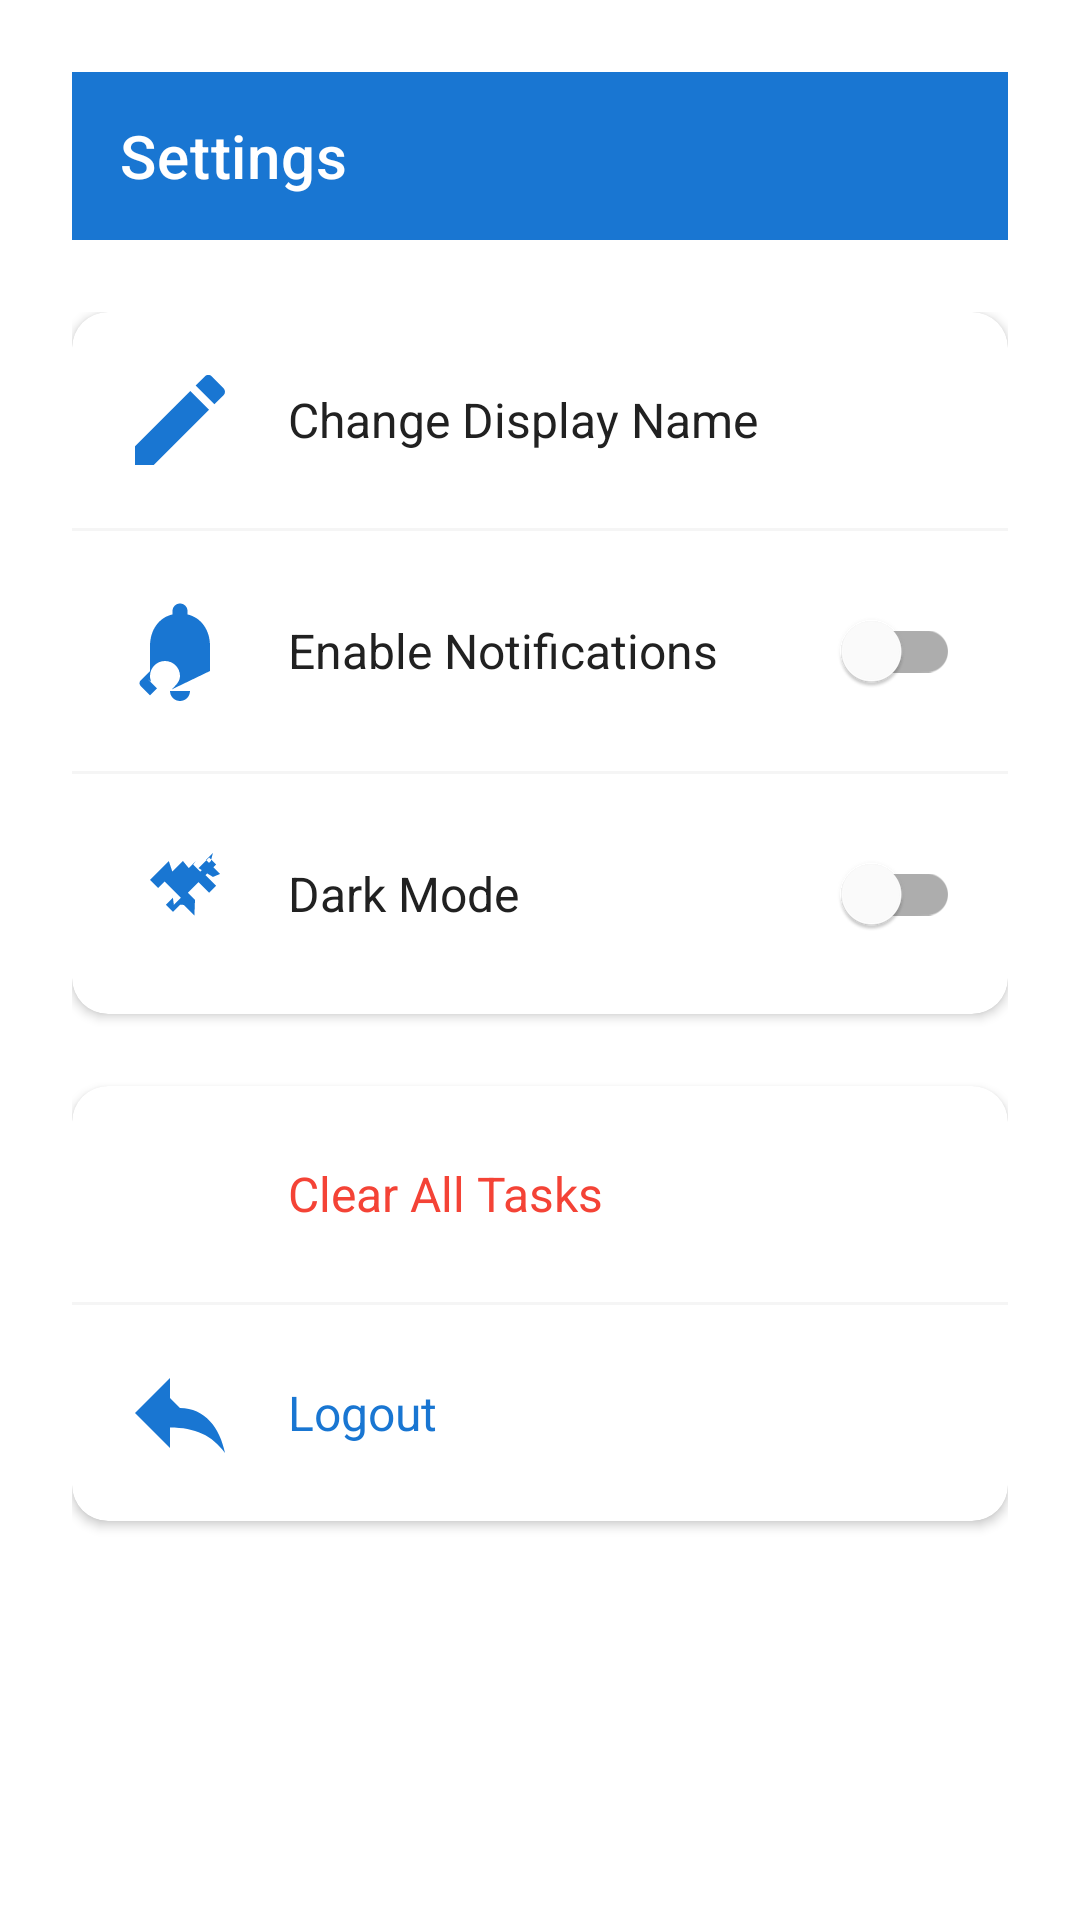

The Android layout XML behind this screen, and the referenced resources:
<!-- AndroidManifest.xml: activity theme Theme.SmartTaskReminder -->
<!-- res/layout/activity_settings.xml -->
<?xml version="1.0" encoding="utf-8"?>
<LinearLayout xmlns:android="http://schemas.android.com/apk/res/android"
    xmlns:app="http://schemas.android.com/apk/res-auto"
    android:layout_width="match_parent"
    android:layout_height="match_parent"
    android:orientation="vertical"
    android:padding="24dp">

    
    <androidx.appcompat.widget.Toolbar
        android:layout_width="match_parent"
        android:layout_height="?attr/actionBarSize"
        android:background="@color/primary_500"
        app:title="Settings"
        app:titleTextColor="@color/white" />

    <LinearLayout
        android:layout_width="match_parent"
        android:layout_height="match_parent"
        android:orientation="vertical"
        android:paddingTop="24dp">

        
        <androidx.cardview.widget.CardView
            android:layout_width="match_parent"
            android:layout_height="wrap_content"
            app:cardCornerRadius="12dp"
            app:cardElevation="2dp">

            <LinearLayout
                android:layout_width="match_parent"
                android:layout_height="wrap_content"
                android:orientation="vertical">

                
                <LinearLayout
                    android:id="@+id/btn_change_name"
                    android:layout_width="match_parent"
                    android:layout_height="wrap_content"
                    android:gravity="center_vertical"
                    android:orientation="horizontal"
                    android:padding="16dp">

                    <ImageView
                        android:layout_width="40dp"
                        android:layout_height="40dp"
                        android:src="@drawable/ic_edit" />

                    <TextView
                        android:layout_width="wrap_content"
                        android:layout_height="wrap_content"
                        android:layout_marginStart="16dp"
                        android:text="Change Display Name"
                        android:textColor="@color/text_primary"
                        android:textSize="16sp" />
                </LinearLayout>

                <View
                    android:layout_width="match_parent"
                    android:layout_height="1dp"
                    android:background="@color/bg_secondary" />

                
                <LinearLayout
                    android:layout_width="match_parent"
                    android:layout_height="wrap_content"
                    android:gravity="center_vertical"
                    android:orientation="horizontal"
                    android:padding="16dp">

                    <ImageView
                        android:layout_width="40dp"
                        android:layout_height="40dp"
                        android:src="@drawable/ic_notification" />

                    <TextView
                        android:layout_width="0dp"
                        android:layout_height="wrap_content"
                        android:layout_marginStart="16dp"
                        android:layout_weight="1"
                        android:text="Enable Notifications"
                        android:textColor="@color/text_primary"
                        android:textSize="16sp" />

                    <com.google.android.material.switchmaterial.SwitchMaterial
                        android:id="@+id/switch_notifications"
                        android:layout_width="wrap_content"
                        android:layout_height="wrap_content" />
                </LinearLayout>

                <View
                    android:layout_width="match_parent"
                    android:layout_height="1dp"
                    android:background="@color/bg_secondary" />

                
                <LinearLayout
                    android:layout_width="match_parent"
                    android:layout_height="wrap_content"
                    android:gravity="center_vertical"
                    android:orientation="horizontal"
                    android:padding="16dp">

                    <ImageView
                        android:layout_width="40dp"
                        android:layout_height="40dp"
                        android:src="@drawable/ic_dark_mode" />

                    <TextView
                        android:layout_width="0dp"
                        android:layout_height="wrap_content"
                        android:layout_marginStart="16dp"
                        android:layout_weight="1"
                        android:text="Dark Mode"
                        android:textColor="@color/text_primary"
                        android:textSize="16sp" />

                    <com.google.android.material.switchmaterial.SwitchMaterial
                        android:id="@+id/switch_dark_mode"
                        android:layout_width="wrap_content"
                        android:layout_height="wrap_content" />
                </LinearLayout>

            </LinearLayout>
        </androidx.cardview.widget.CardView>

        
        <androidx.cardview.widget.CardView
            android:layout_width="match_parent"
            android:layout_height="wrap_content"
            android:layout_marginTop="24dp"
            app:cardCornerRadius="12dp"
            app:cardElevation="2dp">

            <LinearLayout
                android:layout_width="match_parent"
                android:layout_height="wrap_content"
                android:orientation="vertical">

                
                <LinearLayout
                    android:id="@+id/btn_clear_tasks"
                    android:layout_width="match_parent"
                    android:layout_height="wrap_content"
                    android:gravity="center_vertical"
                    android:orientation="horizontal"
                    android:padding="16dp">

                    <ImageView
                        android:layout_width="40dp"
                        android:layout_height="40dp"
                        android:src="@drawable/ic_delete"
                        android:tint="@color/priority_high" />

                    <TextView
                        android:layout_width="0dp"
                        android:layout_height="wrap_content"
                        android:layout_marginStart="16dp"
                        android:layout_weight="1"
                        android:text="Clear All Tasks"
                        android:textColor="@color/priority_high"
                        android:textSize="16sp" />
                </LinearLayout>

                <View
                    android:layout_width="match_parent"
                    android:layout_height="1dp"
                    android:background="@color/bg_secondary" />

                
                <LinearLayout
                    android:id="@+id/btn_logout"
                    android:layout_width="match_parent"
                    android:layout_height="wrap_content"
                    android:gravity="center_vertical"
                    android:orientation="horizontal"
                    android:padding="16dp">

                    <ImageView
                        android:layout_width="40dp"
                        android:layout_height="40dp"
                        android:src="@drawable/ic_exit"
                        android:tint="@color/primary_500" />

                    <TextView
                        android:layout_width="0dp"
                        android:layout_height="wrap_content"
                        android:layout_marginStart="16dp"
                        android:layout_weight="1"
                        android:text="Logout"
                        android:textColor="@color/primary_500"
                        android:textSize="16sp" />
                </LinearLayout>

            </LinearLayout>
        </androidx.cardview.widget.CardView>

    </LinearLayout>

</LinearLayout>
<!-- resources referenced by this layout -->
<resources>
  <color name="bg_secondary">#F5F5F5</color>
  <color name="primary_500">#1976D2</color>
  <color name="priority_high">#F44336</color>
  <color name="text_primary">#212121</color>
  <color name="white">#FFFFFF</color>
  <!-- drawable ic_dark_mode (drawable) -->
  <?xml version="1.0" encoding="utf-8"?>
  <vector xmlns:android="http://schemas.android.com/apk/res/android"
      android:width="24dp"
      android:height="24dp"
      android:viewportWidth="24"
      android:viewportHeight="24"
      android:tint="@color/primary_500">
      <path
          android:fillColor="@android:color/white"
          android:pathData="M20,8l-2.82,-2.82l1.41,-1.41L18.17,5.41l-2.12,2.12l-1.42,-1.41L15.17,5.41l-1.41,1.41L12.59,5.41l-2.12,2.12L9.76,5.41L7.59,7.59L6,9.17l1.62,1.62l2.83,-2.83L8.59,9.17l2.12,2.12L12.18,12.76l-1.41,1.41L10.59,12.76l-1.41,1.41l1.41,1.41l1.42,-1.42L12.76,14.18l2.12,2.12L15,13.17l-1.41,-1.41l2.12,-2.12l2.12,2.12l1.41,-1.41l-2.12,-2.12l2.12,-2.12l-1.41,-1.41l-2.12,2.12L18.59,8.59L20,8z" />
  </vector>
  <!-- drawable ic_edit (drawable) -->
  <?xml version="1.0" encoding="utf-8"?>
  <vector xmlns:android="http://schemas.android.com/apk/res/android"
      android:width="24dp"
      android:height="24dp"
      android:viewportWidth="24"
      android:viewportHeight="24"
      android:tint="@color/primary_500">
      <path
          android:fillColor="@android:color/white"
          android:pathData="M3,17.25V21h3.75L17.81,9.94l-3.75,-3.75L3,17.25zM20.71,7.04c0.39,-0.39 0.39,-1.02 0,-1.41l-2.34,-2.34c-0.39,-0.39 -1.02,-0.39 -1.41,0l-1.83,1.83 3.75,3.75 1.83,-1.83z" />
  </vector>
  <!-- drawable ic_exit (drawable) -->
  <?xml version="1.0" encoding="utf-8"?>
  <vector xmlns:android="http://schemas.android.com/apk/res/android"
      android:width="24dp"
      android:height="24dp"
      android:viewportWidth="24"
      android:viewportHeight="24"
      android:tint="@color/primary_500">
      <path
          android:fillColor="@android:color/white"
          android:pathData="M10,9V5l-7,7 7,7v-4.1c5,0 8.5,1.6 11,5.1 -1,-5 -4,-9 -9,-9z" />
  </vector>
  <!-- drawable ic_notification (drawable) -->
  <?xml version="1.0" encoding="utf-8"?>
  <vector xmlns:android="http://schemas.android.com/apk/res/android"
      android:width="24dp"
      android:height="24dp"
      android:viewportWidth="24"
      android:viewportHeight="24"
      android:tint="@color/primary_500">
      <path
          android:fillColor="@android:color/white"
          android:pathData="M12,22c1.1,0 2,-0.9 2,-2h-4c0,1.1 0.89,2 2,2zM18,16v-5c0,-3.07 -1.64,-5.64 -4.5,-6.32V4c0,-0.83 -0.67,-1.5 -1.5,-1.5S10.5,3.17 10.5,4v0.68c-2.86,0.68 -4.5,3.25 -4.5,6.32v5l-1.9,1.9c-0.14,0.14 -0.2,0.33 -0.2,0.53s0.06,0.39 0.2,0.53l1.9,1.9l1.4,-1.4 -2.28,-2.28C6.73,18.78 6,18.01 6,17c0,-1.66 1.34,-3 3,-3s3,1.34 3,3c0,1.01 -0.73,1.78 -1.72,2.72L18,16z" />
  </vector>
  <style name="Theme.SmartTaskReminder" parent="Theme.MaterialComponents.DayNight.NoActionBar">
          
          <item name="colorPrimary">@color/primary_500</item>
          <item name="colorPrimaryVariant">@color/primary_700</item>
          <item name="colorOnPrimary">@color/white</item>
  
          
          <item name="colorSecondary">@color/accent_500</item>
          <item name="colorSecondaryVariant">@color/accent_500</item>
          <item name="colorOnSecondary">@color/white</item>
  
          
          <item name="android:statusBarColor">@color/primary_700</item>
          <item name="android:windowLightStatusBar">false</item>
  
          
          <item name="android:colorBackground">@color/bg_primary</item>
          <item name="colorSurface">@color/bg_primary</item>
      </style>
  <color name="primary_700">#1565C0</color>
  <color name="accent_500">#009688</color>
  <color name="bg_primary">#FFFFFF</color>
</resources>
